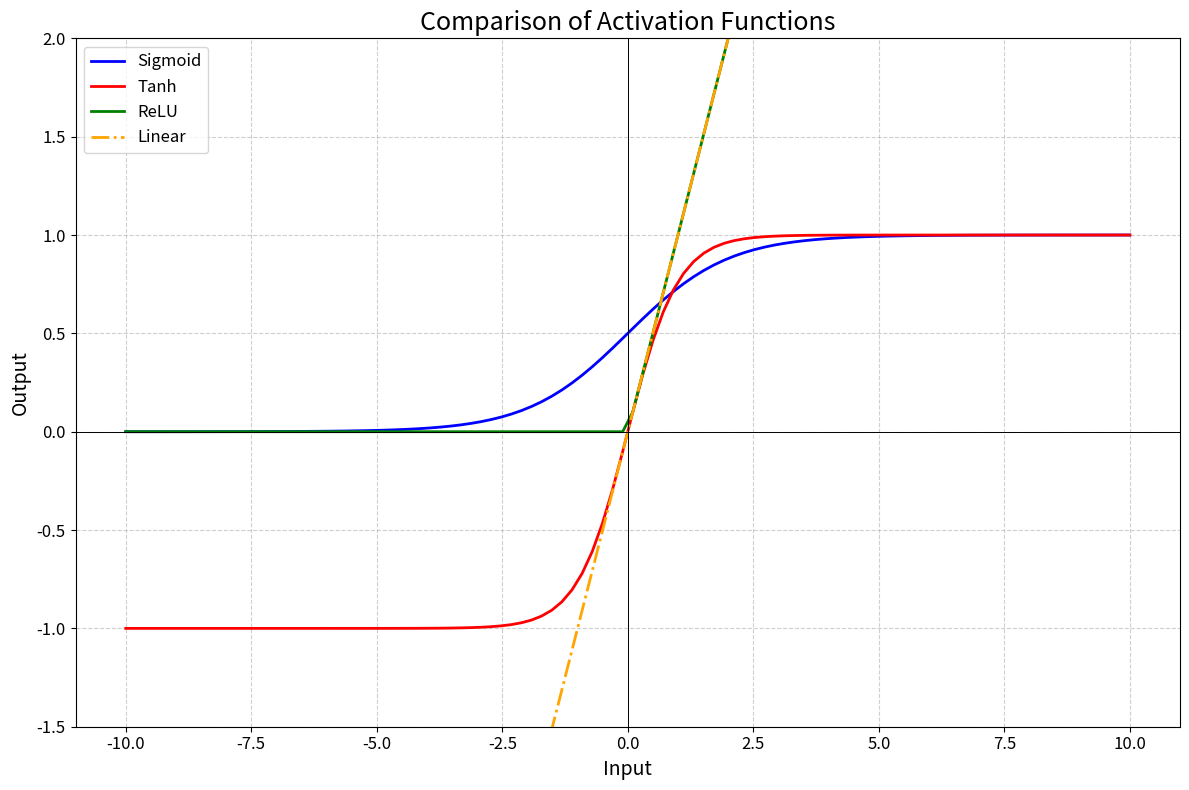

Recreate this plot in Python.
import numpy as np
import matplotlib.pyplot as plt

def sigmoid(x):
    """Sigmoid activation function"""
    return 1 / (1 + np.exp(-x))

def tanh(x):
    """Hyperbolic tangent activation function"""
    return np.tanh(x)

def relu(x):
    """Rectified Linear Unit (ReLU) activation function"""
    return np.maximum(0, x)

def linear(x):
    """Linear activation function (identity function)"""
    return x

# Create a range of input values
x = np.linspace(-10, 10, 100)

# Create a single figure with increased figure size
plt.figure(figsize=(12, 8))

# Plot different activation functions with line width adjustments
plt.plot(x, sigmoid(x), label='Sigmoid', color='blue', linewidth=2)
plt.plot(x, tanh(x), label='Tanh', color='red', linewidth=2)
plt.plot(x, relu(x), label='ReLU', color='green', linewidth=2)
plt.plot(x, linear(x), label='Linear', color='orange', linestyle='-.', linewidth=2)

# Customize the plot
plt.title('Comparison of Activation Functions', fontsize=18)
plt.xlabel('Input', fontsize=14)
plt.ylabel('Output', fontsize=14)
plt.grid(True, linestyle='--', alpha=0.6)
plt.legend(loc='upper left', fontsize=12)
plt.axhline(y=0, color='black', linestyle='-', linewidth=0.7)
plt.axvline(x=0, color='black', linestyle='-', linewidth=0.7)

# Adjusting the y-axis limits for better visualization
plt.ylim(-1.5, 2)

# Enhance the ticks for better clarity
plt.xticks(fontsize=12)
plt.yticks(fontsize=12)

# Show the plot
plt.tight_layout()
plt.show()
